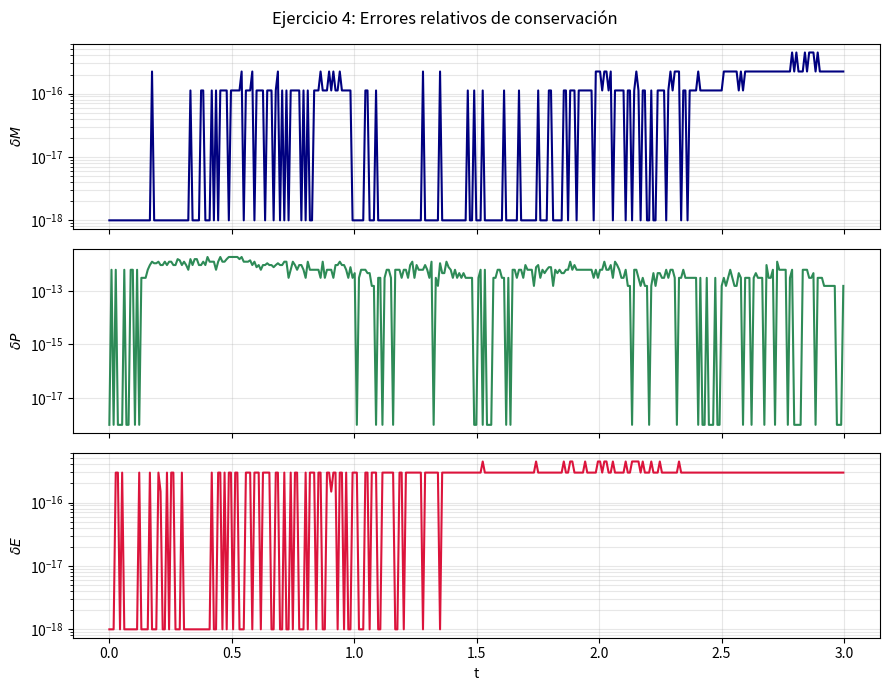

Here is the Python script that generated this plot:
"""
Práctica Numérica 3 - Ejercicio 4: Conservación
Calcula M(t), P(t), E(t) y los errores relativos δM, δP, δE.
"""

import numpy as np
import matplotlib.pyplot as plt

gamma = 5/3
rho0, p0, v0 = 1.0, 1.0, 0.0
A = 2.1e-4
cs0 = np.sqrt(gamma*p0/rho0)

N = 400
x0, xf = 0.0, 1.0
dx = (xf-x0)/N
x  = x0 + (np.arange(N)+0.5)*dx   # centros de celda
CFL = 0.45
t_end = 3.0   # tiempo largo para ver si hay deriva acumulada

def prim2cons(rho, p, v):
    """Convierte (rho, p, v) → U = [rho, rho*v, E]."""
    E = rho*(p/((gamma-1)*rho) + 0.5*v**2)
    return np.array([rho, rho*v, E])

def cons2prim(U):
    """Recupera (rho, p, v) desde las variables conservativas U."""
    rho = U[0]; v = U[1]/rho
    p = (gamma-1)*rho*(U[2]/rho - 0.5*v**2)
    return rho, p, v

def flujos(U):
    """Calcula el vector de flujos F(U) = [rho*v, rho*v²+p, (E+p)*v]."""
    rho, p, v = cons2prim(U)
    return np.array([rho*v, rho*v**2+p, (U[2]+p)*v])

def dt_cfl(U):
    """Paso de tiempo adaptativo por condición CFL."""
    rho, p, v = cons2prim(U)
    return CFL*dx / np.max(np.abs(v)+np.sqrt(gamma*p/rho))

def lax(U, dt):
    """Un paso de Lax-Friedrichs con fronteras periódicas."""
    F = flujos(U)
    return 0.5*(np.roll(U,-1,1)+np.roll(U,1,1)) - dt/(2*dx)*(np.roll(F,-1,1)-np.roll(F,1,1))

# Condición inicial: perturbación acústica sobre el estado base
w = np.cos(2*np.pi*(x-x0)/(xf-x0) + 5*np.pi/8)
U = prim2cons(rho0+A*rho0*w, p0+A*gamma*p0*w, v0+A*cs0*w)

# Integrales iniciales: aproximación discreta de ∫ρ dx, ∫ρv dx, ∫E dx
# Con fronteras periódicas y Lax-Friedrichs estas cantidades deben conservarse
M0, P0, E0 = np.sum(U[0])*dx, np.sum(U[1])*dx, np.sum(U[2])*dx
print(f"t=0:  M0={M0:.10f}  P0={P0:.4e}  E0={E0:.10f}")

# Historial de integrales en el tiempo
t_hist, M_hist, P_hist, E_hist = [0.0],[M0],[P0],[E0]
t, paso = 0.0, 0

while t < t_end:
    dt = min(dt_cfl(U), t_end-t)
    U = lax(U, dt); t += dt; paso += 1
    # Registrar cada 10 pasos para no sobrecargar la memoria
    if paso % 10 == 0:
        M, P, E = np.sum(U[0])*dx, np.sum(U[1])*dx, np.sum(U[2])*dx
        t_hist.append(t); M_hist.append(M); P_hist.append(P); E_hist.append(E)

t_hist = np.array(t_hist)

# Errores relativos respecto al valor inicial (ec. 21)
dM = np.abs(np.array(M_hist)-M0) / abs(M0)
dP = np.abs(np.array(P_hist)-P0) / max(abs(P0), 1e-15)   # evitar división por cero
dE = np.abs(np.array(E_hist)-E0) / abs(E0)

print(f"Error máximo: δM={np.max(dM):.2e}  δP={np.max(dP):.2e}  δE={np.max(dE):.2e}")

# Gráfica en escala logarítmica para ver la magnitud de los errores
fig, axes = plt.subplots(3, 1, figsize=(9, 7), sharex=True)
fig.suptitle("Ejercicio 4: Errores relativos de conservación")
for ax, d, lbl, col in zip(axes, [dM,dP,dE],
                            [r"$\delta M$",r"$\delta P$",r"$\delta E$"],
                            ['navy','seagreen','crimson']):
    ax.semilogy(t_hist, d+1e-18, color=col, lw=1.5)   # +1e-18 evita log(0)
    ax.set_ylabel(lbl); ax.grid(True, alpha=0.3, which='both')
axes[-1].set_xlabel("t")
plt.tight_layout()
plt.show()
